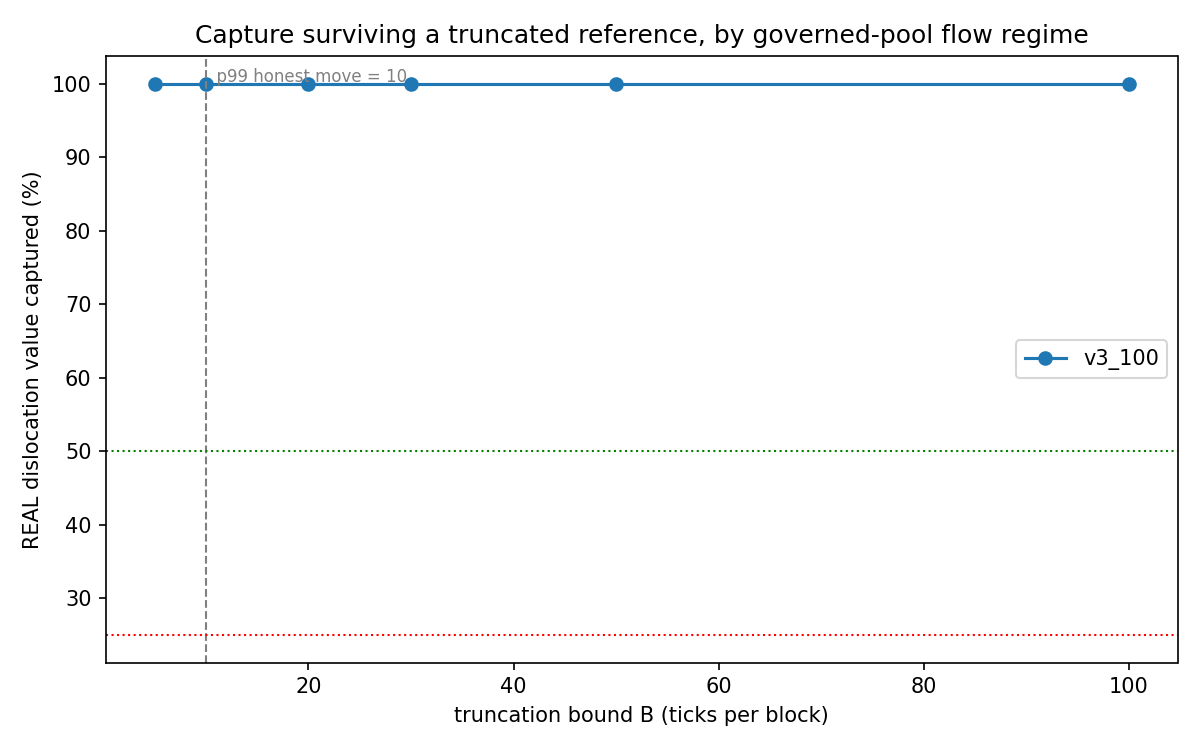

The file beside this chart, header and first rows:
target, B, phantom_events, phantom_tick_events, episodes, real_eps, glitch_eps, unresolved_eps, real_captured_pct, glitch_rejected_pct, median_open_delay
v3_005, 5.0, 0, 0.0, 10, 0, 10, 0, , 1.0, 
v3_005, 10.0, 2, 2.0, 10, 0, 10, 0, , 0.9456, 0.0
v3_005, 20.0, 8, 333.0, 10, 0, 10, 0, , 0.8298, 0.0
v3_005, 30.0, 9, 792.0, 10, 0, 10, 0, , 0.7248, 0.0
v3_005, 50.0, 11, 960.0, 10, 0, 10, 0, , 0.5803, 0.0
v3_005, 100.0, 8, 708.0, 10, 0, 10, 0, , 0.3547, 0.0
v3_005, inf, 0, 0.0, 10, 0, 10, 0, , 0.0, 0.0
v3_030, 5.0, 0, 0.0, 1, 0, 1, 0, , 0.0, 0.0
v3_030, 10.0, 0, 0.0, 1, 0, 1, 0, , 0.0, 0.0
v3_030, 20.0, 0, 0.0, 1, 0, 1, 0, , 0.0, 0.0
v3_030, 30.0, 0, 0.0, 1, 0, 1, 0, , 0.0, 0.0
v3_030, 50.0, 0, 0.0, 1, 0, 1, 0, , 0.0, 0.0
v3_030, 100.0, 0, 0.0, 1, 0, 1, 0, , 0.0, 0.0
v3_030, inf, 0, 0.0, 1, 0, 1, 0, , 0.0, 0.0
v3_100, 5.0, 0, 0.0, 1, 1, 0, 0, 1.0, , 0.0
v3_100, 10.0, 0, 0.0, 1, 1, 0, 0, 1.0, , 0.0
v3_100, 20.0, 0, 0.0, 1, 1, 0, 0, 1.0, , 0.0
v3_100, 30.0, 0, 0.0, 1, 1, 0, 0, 1.0, , 0.0
v3_100, 50.0, 0, 0.0, 1, 1, 0, 0, 1.0, , 0.0
v3_100, 100.0, 0, 0.0, 1, 1, 0, 0, 1.0, , 0.0
v3_100, inf, 0, 0.0, 1, 1, 0, 0, 1.0, , 0.0
